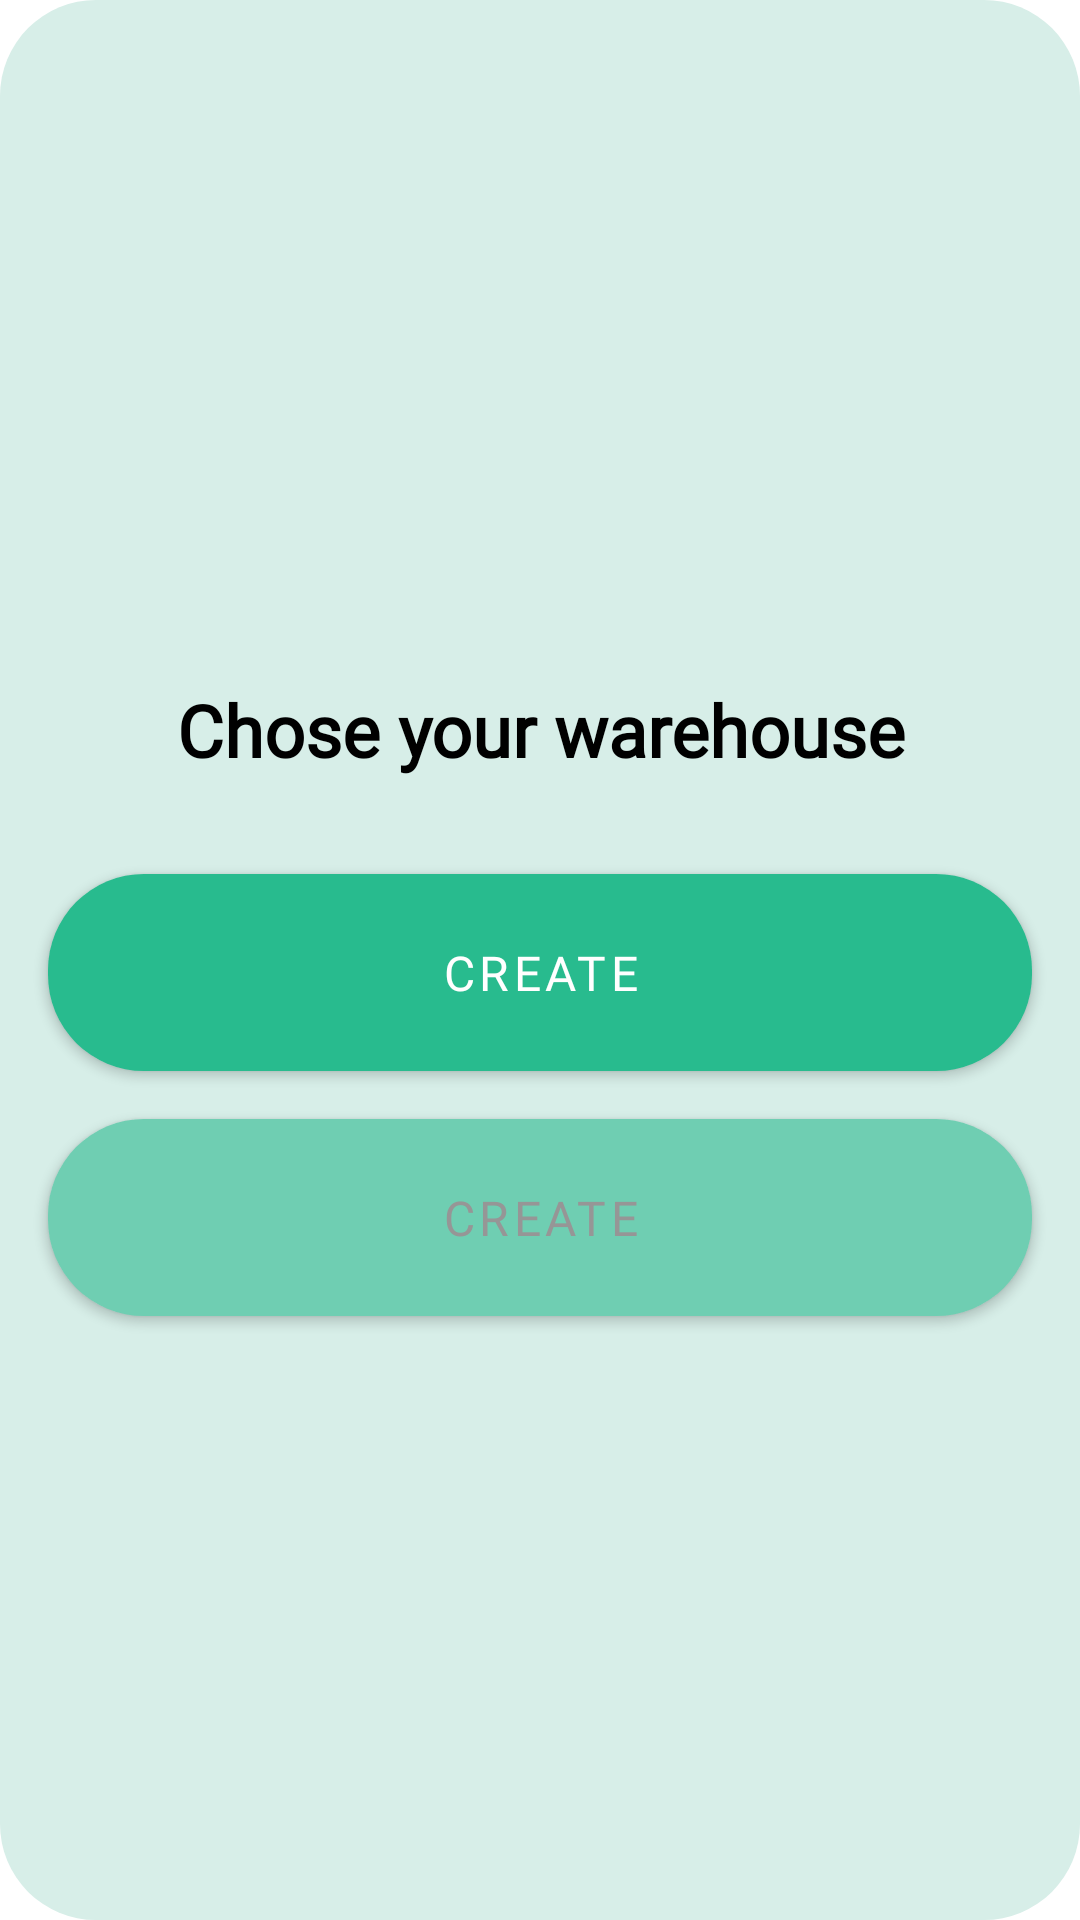

Reconstruct the res/layout file that produces this screen, plus the resources it refers to.
<!-- AndroidManifest.xml: application theme Theme.QuanLyKho -->
<!-- res/layout/dialog_select_depot.xml -->
<?xml version="1.0" encoding="utf-8"?>
<LinearLayout xmlns:android="http://schemas.android.com/apk/res/android"
    android:layout_width="339dp"
    android:layout_height="310dp"
    android:gravity="center"
    android:layout_gravity="center"
    xmlns:app="http://schemas.android.com/apk/res-auto"
    android:orientation="vertical"
    android:background="@drawable/corner_bg_item_spn"
    >
    <TextView
        android:layout_width="match_parent"
        android:layout_height="wrap_content"
        android:text="Chose your warehouse"
        android:textColor="#000"
        android:textSize="24sp"
        android:textStyle="bold"
        android:gravity="center"
        android:layout_marginTop="42dp"
        android:fontFamily="@font/sen_bold"
        />
    <Spinner
        android:id="@+id/spn_category"
        android:layout_width="match_parent"
        android:layout_height="wrap_content"
        android:layout_marginTop="16dp"
        android:layout_marginLeft="28dp"
        android:layout_marginRight="28dp"
        android:background="@drawable/bg_spn"/>
    <com.google.android.material.button.MaterialButton
        android:layout_width="match_parent"
        android:layout_height="wrap_content"
        android:text="Create"
        android:textSize="16sp"
        android:padding="16dp"
        android:layout_marginTop="16dp"
        android:layout_marginRight="16dp"
        android:layout_marginLeft="16dp"
        android:fontFamily="@font/sen_bold"
        app:backgroundTint="@null"
        android:background="@drawable/color_btn_create"
        android:animateLayoutChanges="true"/>

    <com.google.android.material.button.MaterialButton
        android:layout_width="match_parent"
        android:layout_height="wrap_content"
        android:text="Create"
        android:textColor="#969696"
        android:textSize="16sp"
        android:padding="16dp"
        android:fontFamily="@font/sen_bold"
        android:layout_marginTop="16dp"
        android:layout_marginRight="16dp"
        android:layout_marginLeft="16dp"
        app:backgroundTint="@null"
        android:background="@drawable/color_btn_close"
        android:animateLayoutChanges="true"
        android:layout_marginBottom="16dp"
        android:paddingBottom="32dp"
        />

</LinearLayout>
<!-- resources referenced by this layout -->
<resources>
  <!-- drawable bg_spn (drawable) -->
  <shape xmlns:android="http://schemas.android.com/apk/res/android">
      <solid android:color="#ffff"/>
  
      <corners
          android:radius="32dp"/>
  </shape>
  <!-- drawable color_btn_close (drawable) -->
  <shape xmlns:android="http://schemas.android.com/apk/res/android">
      <solid android:color="#6FCEB2"/>
      <corners
          android:radius="32dp"/>
      
  
  
  </shape>
  <!-- drawable color_btn_create (drawable) -->
  <shape xmlns:android="http://schemas.android.com/apk/res/android">
      <solid android:color="#28BB8E"/>
      <corners
          android:radius="32dp"/>
  
  
  
  </shape>
  <!-- drawable corner_bg_item_spn (drawable) -->
  <?xml version="1.0" encoding="utf-8"?>
  <shape xmlns:android="http://schemas.android.com/apk/res/android">
      <solid android:color="#D7EEE8"/>
  
      <corners android:bottomRightRadius="32dp"
          android:bottomLeftRadius="32dp"
          android:topLeftRadius="32dp"
          android:topRightRadius="32dp"/>
  </shape>
  <style name="Theme.QuanLyKho" parent="Theme.MaterialComponents.DayNight.NoActionBar">
          
          <item name="colorPrimary">#28BB8E</item>
          <item name="colorPrimaryVariant">@color/purple_700</item>
          <item name="colorOnPrimary">@color/white</item>
          
          <item name="colorSecondary">#28BB8E</item>
          <item name="colorSecondaryVariant">@color/teal_700</item>
          <item name="colorOnSecondary">@color/black</item>
          
          <item name="android:statusBarColor" tools:targetApi="l">?attr/colorPrimaryVariant</item>
          
      </style>
  <!-- not gathered from this repository: default colours our renderer supplied (Android Studio template values) -->
  <color name="purple_700">#FF3700B3</color>
  <color name="teal_700">#FF018786</color>
  <color name="black">#FF000000</color>
  <color name="white">#FFFFFFFF</color>
</resources>
